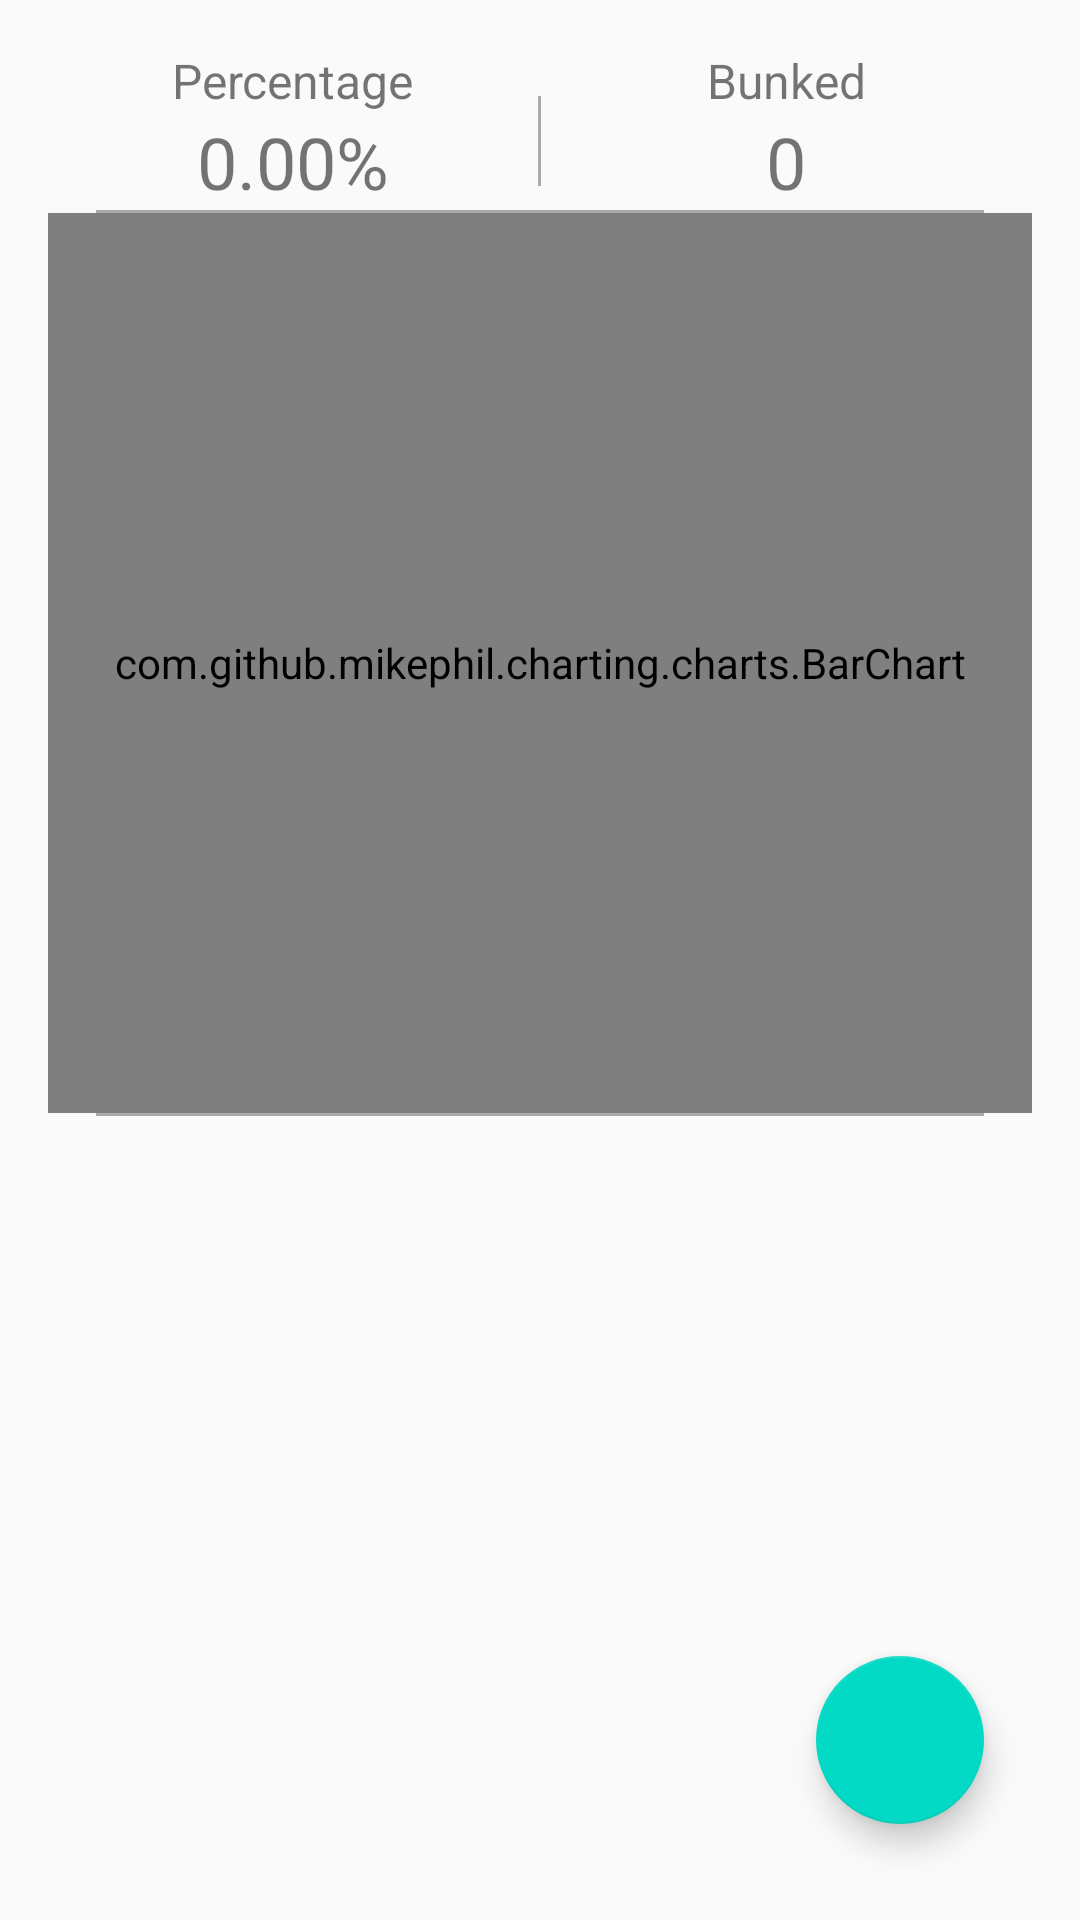

Reconstruct the res/layout file that produces this screen, plus the resources it refers to.
<!-- AndroidManifest.xml: application theme AppTheme -->
<!-- res/layout/activity_graph.xml -->
<?xml version="1.0" encoding="utf-8"?>

<RelativeLayout xmlns:android="http://schemas.android.com/apk/res/android"
    xmlns:tools="http://schemas.android.com/tools"
    android:id="@+id/activity_graph"
    android:layout_width="match_parent"
    android:layout_height="match_parent"
    android:paddingBottom="@dimen/activity_vertical_margin"
    android:paddingLeft="@dimen/activity_horizontal_margin"
    android:paddingRight="@dimen/activity_horizontal_margin"
    android:paddingTop="@dimen/activity_vertical_margin"
    tools:context="com.example.aakashfenil.bunk2.GraphActivity">

    <ScrollView
        android:layout_width="match_parent"
        android:layout_height="match_parent">

        <LinearLayout
            android:id="@+id/activity_main"
            android:layout_width="match_parent"
            android:layout_height="match_parent"
            android:orientation="vertical">


            <LinearLayout
                android:layout_width="match_parent"
                android:layout_height="wrap_content"
                android:orientation="horizontal">

                <LinearLayout
                    android:layout_width="0dp"
                    android:layout_height="wrap_content"
                    android:layout_weight="1"
                    android:orientation="vertical">

                    <TextView
                        android:layout_width="wrap_content"
                        android:layout_height="wrap_content"
                        android:layout_gravity="center_horizontal"
                        android:text="Percentage"
                        android:textSize="16sp" />

                    <TextView
                        android:layout_width="wrap_content"
                        android:layout_height="wrap_content"
                        android:layout_gravity="center_horizontal"
                        android:text="0.00%"
                        android:textSize="24sp" />

                </LinearLayout>

                <View
                    android:layout_width="1dp"
                    android:layout_height="match_parent"
                    android:layout_marginBottom="8dp"
                    android:layout_marginTop="16dp"
                    android:background="@android:color/darker_gray">

                </View>

                <LinearLayout
                    android:layout_width="0dp"
                    android:layout_height="wrap_content"
                    android:layout_weight="1"
                    android:orientation="vertical">

                    <TextView
                        android:layout_width="wrap_content"
                        android:layout_height="wrap_content"
                        android:layout_gravity="center_horizontal"
                        android:text="Bunked"
                        android:textSize="16sp" />

                    <TextView
                        android:layout_width="wrap_content"
                        android:layout_height="wrap_content"
                        android:layout_gravity="center_horizontal"
                        android:text="0"
                        android:textSize="24sp" />

                </LinearLayout>

            </LinearLayout>

            <View
                android:layout_width="match_parent"
                android:layout_height="1dp"
                android:layout_marginLeft="16dp"
                android:layout_marginRight="16dp"
                android:background="@android:color/darker_gray">

            </View>

            <com.github.mikephil.charting.charts.BarChart
                android:id="@+id/bargraph"
                android:layout_width="match_parent"
                android:layout_height="300dp">

            </com.github.mikephil.charting.charts.BarChart>

            <View
                android:layout_width="match_parent"
                android:layout_height="1dp"
                android:layout_marginLeft="16dp"
                android:layout_marginRight="16dp"
                android:background="@android:color/darker_gray">

            </View>

            <LinearLayout
                android:layout_width="match_parent"
                android:layout_height="wrap_content"
                android:orientation="horizontal"
                android:paddingBottom="8dp">

                <LinearLayout
                    android:layout_width="0dp"
                    android:layout_height="wrap_content"
                    android:layout_weight="1"
                    android:orientation="vertical">

                    <TextView
                        android:id="@+id/text_view_subject"
                        android:layout_width="wrap_content"
                        android:layout_height="wrap_content"
                        android:layout_marginLeft="16dp" />




                </LinearLayout>


            </LinearLayout>




        </LinearLayout>


    </ScrollView>

    <android.support.design.widget.FloatingActionButton
        android:id="@+id/fab"
        android:layout_width="wrap_content"
        android:layout_height="wrap_content"
        android:layout_alignParentBottom="true"
        android:layout_alignParentRight="true"
        android:layout_margin="@dimen/fab_margin"
        android:src="@drawable/add" />


</RelativeLayout>
<!-- resources referenced by this layout -->
<resources>
  <dimen name="activity_horizontal_margin">16dp</dimen>
  <dimen name="activity_vertical_margin">16dp</dimen>
  <dimen name="fab_margin">16dp</dimen>
  <style name="AppTheme" parent="Theme.AppCompat.Light.DarkActionBar">
          
          <item name="colorPrimary">@color/colorPrimary</item>
          <item name="colorPrimaryDark">@color/colorPrimaryDark</item>
          <item name="colorAccent">@color/colorAccent</item>
      </style>
  <!-- not gathered from this repository: default colours our renderer supplied (Android Studio template values) -->
  <color name="colorPrimary">#FF6200EE</color>
  <color name="colorPrimaryDark">#FF3700B3</color>
  <color name="colorAccent">#FF03DAC5</color>
</resources>
